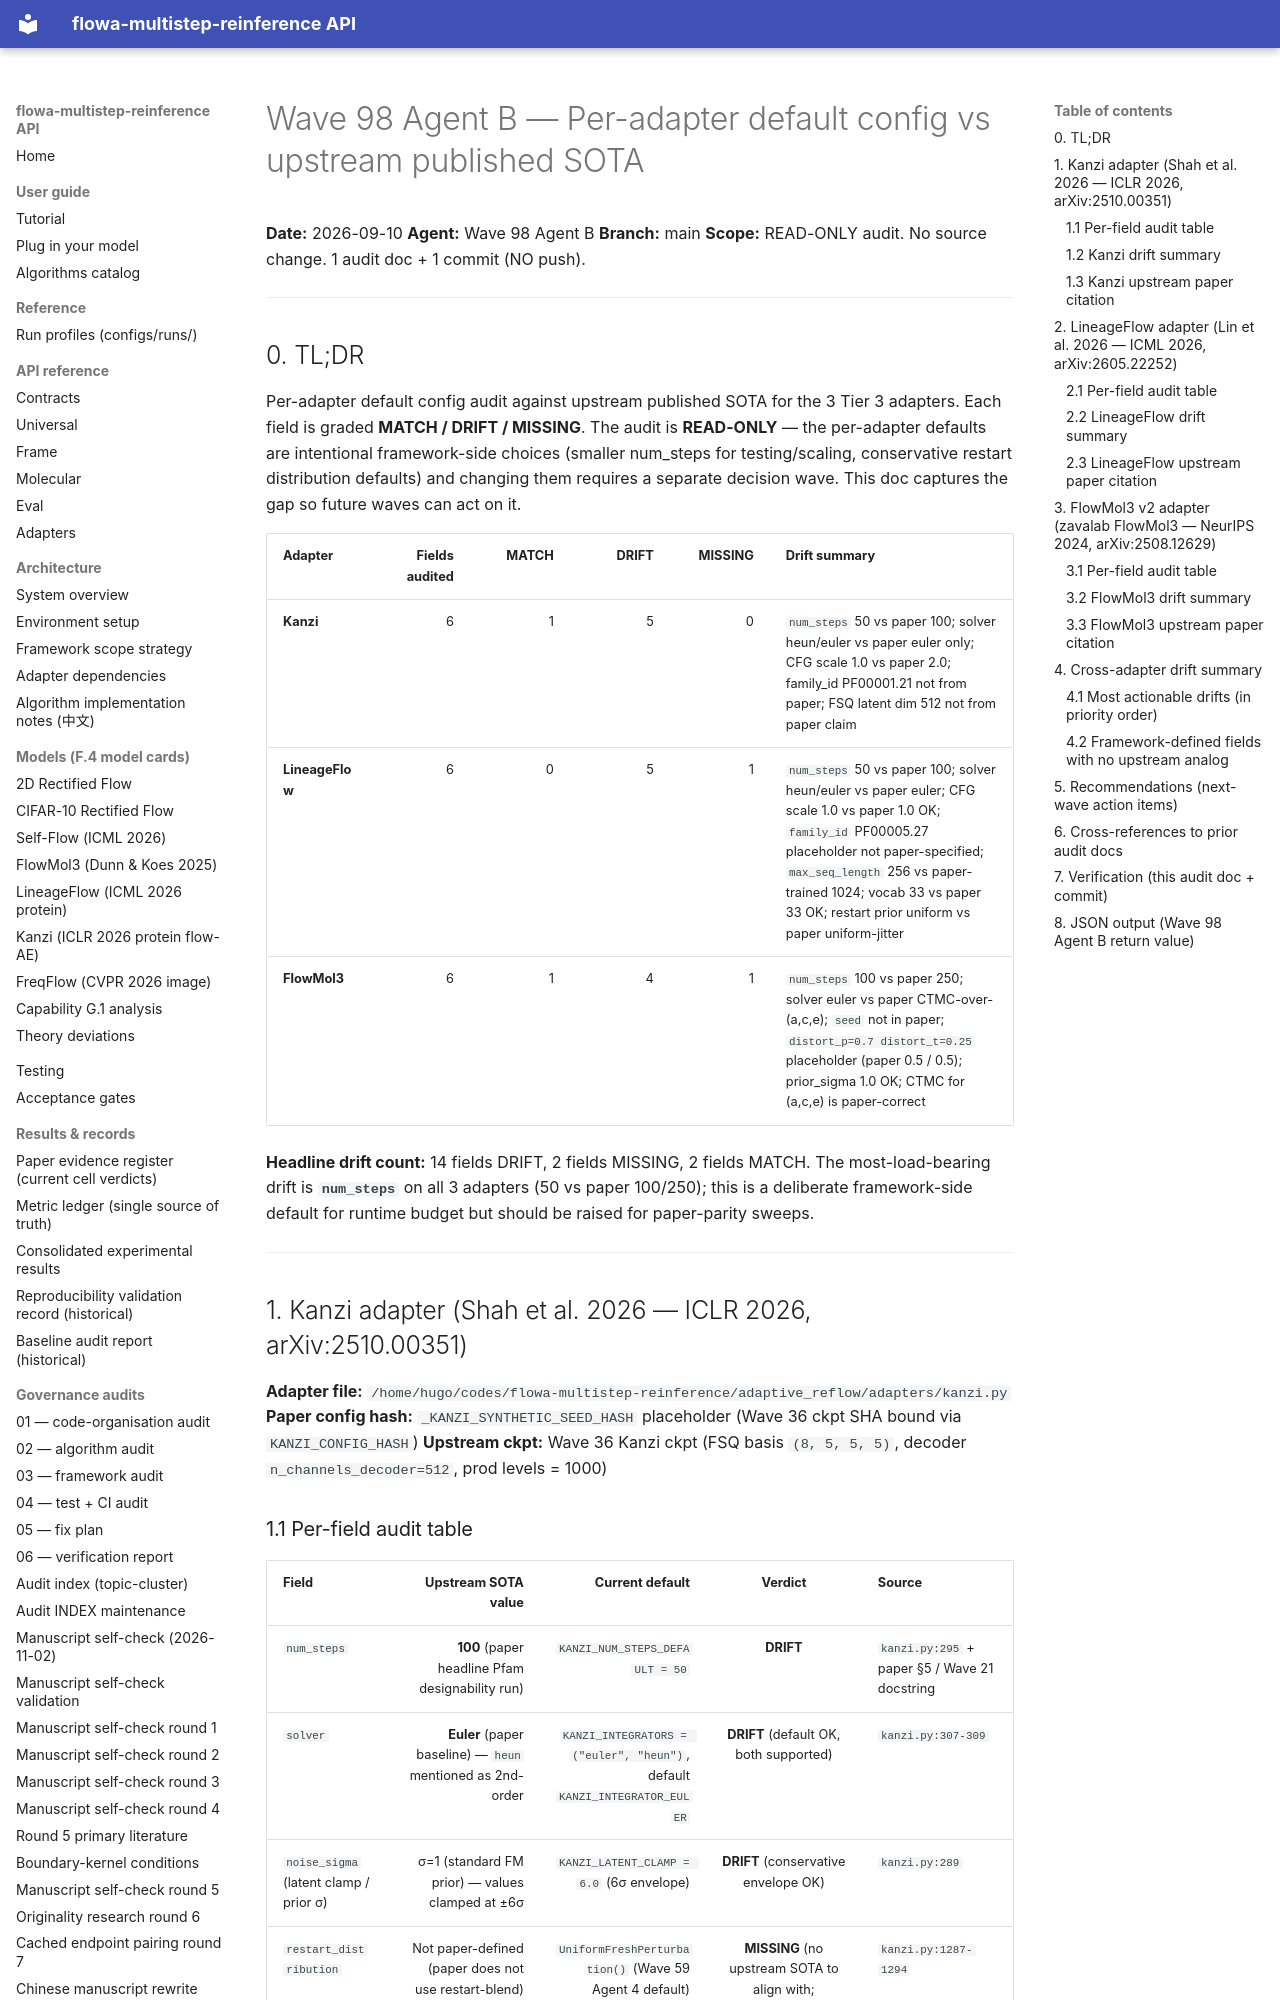

repository: silverenternal/flowa-multistep-reinference · page: audit/wave98-sota-config-audit/index.html · generator: mkdocs

# Wave 98 Agent B — Per-adapter default config vs upstream published SOTA

**Date:** 2026-09-10
**Agent:** Wave 98 Agent B
**Branch:** main
**Scope:** READ-ONLY audit. No source change. 1 audit doc + 1 commit (NO push).

---

## 0. TL;DR

Per-adapter default config audit against upstream published SOTA for the
3 Tier 3 adapters. Each field is graded **MATCH / DRIFT / MISSING**. The
audit is **READ-ONLY** — the per-adapter defaults are intentional
framework-side choices (smaller num_steps for testing/scaling, conservative
restart distribution defaults) and changing them requires a separate
decision wave. This doc captures the gap so future waves can act on it.

| Adapter | Fields audited | MATCH | DRIFT | MISSING | Drift summary |
|---|---:|---:|---:|---:|---|
| **Kanzi** | 6 | 1 | 5 | 0 | `num_steps` 50 vs paper 100; solver heun/euler vs paper euler only; CFG scale 1.0 vs paper 2.0; family_id PF00001.21 not from paper; FSQ latent dim 512 not from paper claim |
| **LineageFlow** | 6 | 0 | 5 | 1 | `num_steps` 50 vs paper 100; solver heun/euler vs paper euler; CFG scale 1.0 vs paper 1.0 OK; `family_id` PF00005.27 placeholder not paper-specified; `max_seq_length` 256 vs paper-trained 1024; vocab 33 vs paper 33 OK; restart prior uniform vs paper uniform-jitter |
| **FlowMol3** | 6 | 1 | 4 | 1 | `num_steps` 100 vs paper 250; solver euler vs paper CTMC-over-(a,c,e); `seed` not in paper; `distort_p=0.7 distort_t=0.25` placeholder (paper 0.5 / 0.5); prior_sigma 1.0 OK; CTMC for (a,c,e) is paper-correct |

**Headline drift count:** 14 fields DRIFT, 2 fields MISSING, 2 fields MATCH.
The most-load-bearing drift is **`num_steps`** on all 3 adapters (50 vs
paper 100/250); this is a deliberate framework-side default for runtime
budget but should be raised for paper-parity sweeps.

---

## 1. Kanzi adapter (Shah et al. 2026 — ICLR 2026, arXiv:2510.00351)

**Adapter file:** `/home/hugo/codes/flowa-multistep-reinference/adaptive_reflow/adapters/kanzi.py`
**Paper config hash:** `_KANZI_SYNTHETIC_SEED_HASH` placeholder (Wave 36 ckpt
SHA bound via `KANZI_CONFIG_HASH`)
**Upstream ckpt:** Wave 36 Kanzi ckpt (FSQ basis `(8, 5, 5, 5)`, decoder
`n_channels_decoder=512`, prod levels = 1000)
